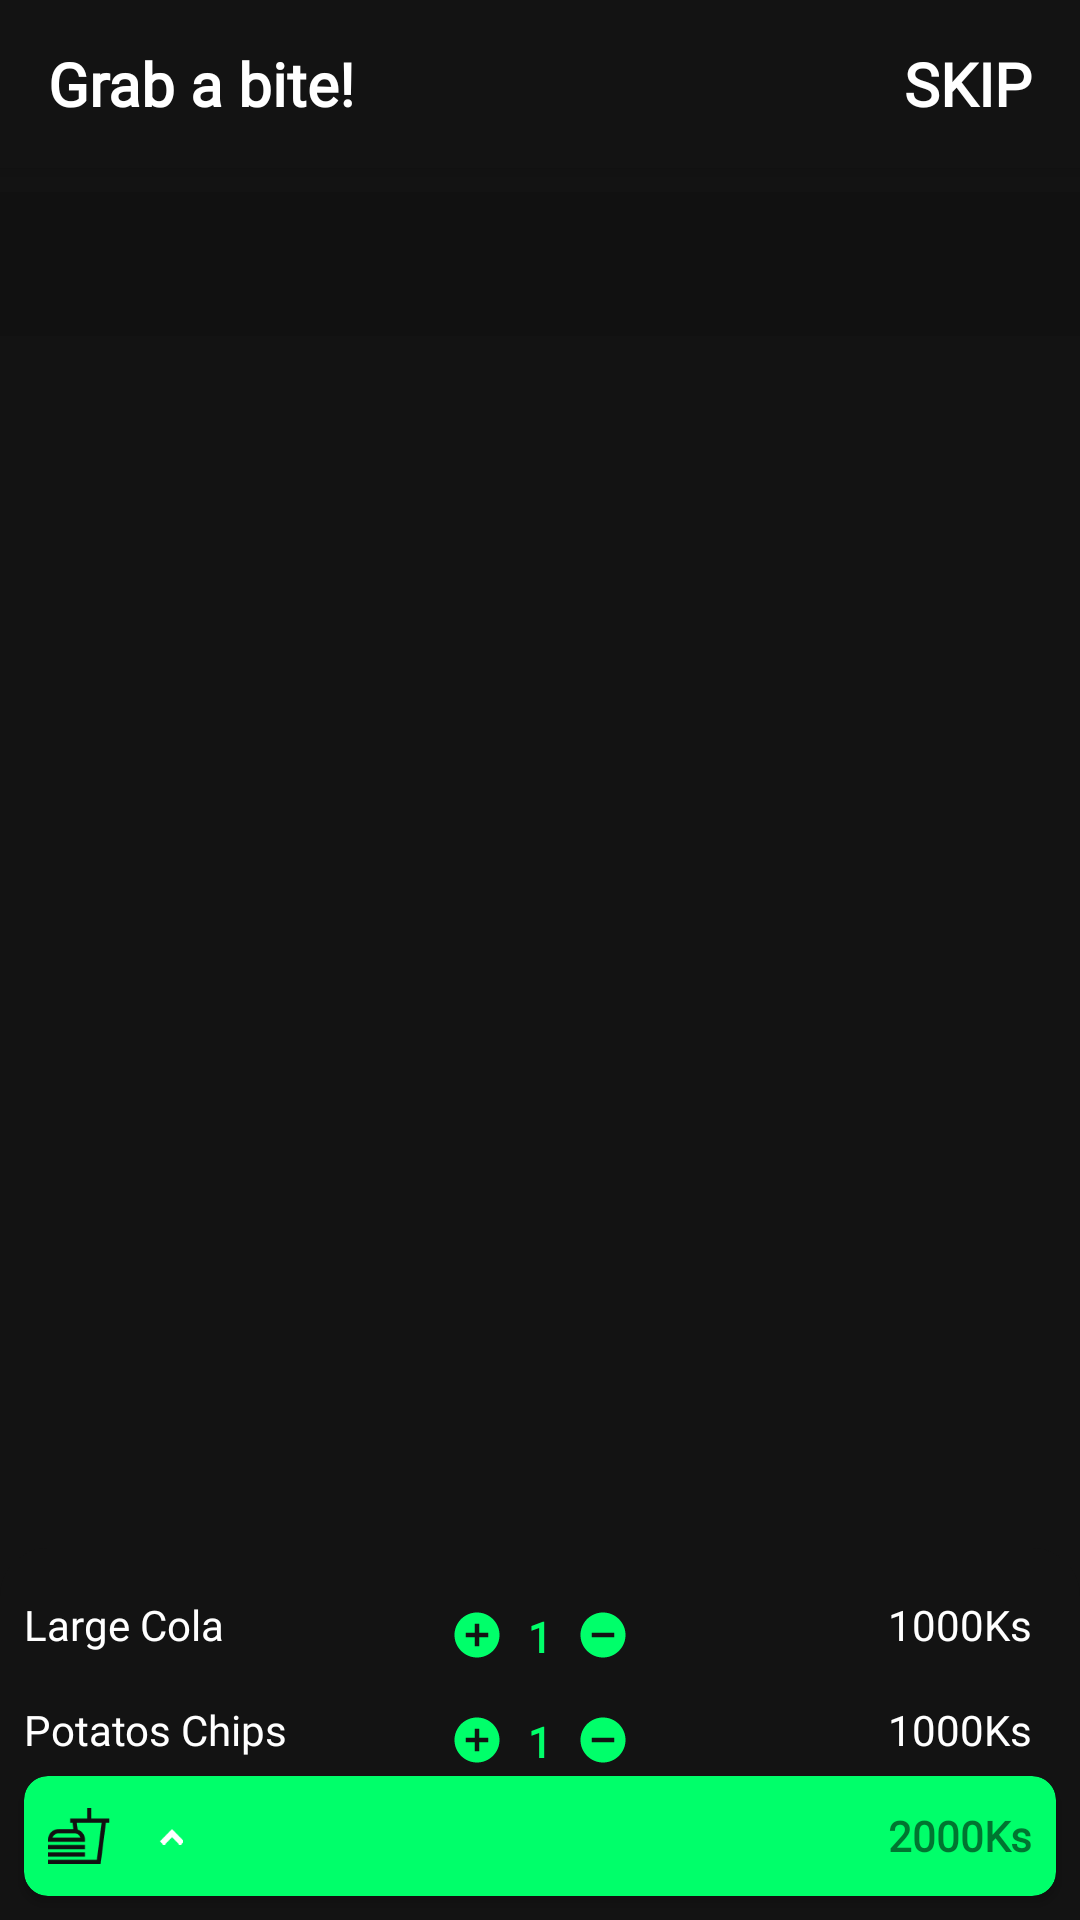

Produce the Android XML layout that renders to this screen, including the resource entries it uses.
<!-- AndroidManifest.xml: application theme Theme.MoviesBookingApp -->
<!-- res/layout/activity_grab_bite.xml -->
<?xml version="1.0" encoding="utf-8"?>
<androidx.coordinatorlayout.widget.CoordinatorLayout xmlns:android="http://schemas.android.com/apk/res/android"
    xmlns:app="http://schemas.android.com/apk/res-auto"
    xmlns:tools="http://schemas.android.com/tools"
    android:layout_width="match_parent"
    android:layout_height="match_parent"
    android:background="@color/colorPrimary"
    tools:context=".activities.GrabBiteActivity">

    <com.google.android.material.appbar.AppBarLayout
        android:layout_width="match_parent"
        android:layout_height="?attr/actionBarSize">

        <androidx.appcompat.widget.Toolbar
            android:layout_width="match_parent"
            android:layout_height="wrap_content"
            app:navigationIcon="@drawable/ic_baseline_arrow_back_ios_white_24dp"
            app:titleTextColor="@color/white">

            <RelativeLayout
                android:layout_width="match_parent"
                android:layout_height="wrap_content">

                <androidx.appcompat.widget.AppCompatTextView
                    android:layout_width="wrap_content"
                    android:layout_height="match_parent"
                    android:fontFamily="@font/dm_sans"
                    android:gravity="center_vertical"
                    android:text="Grab a bite!"
                    android:textColor="@color/white"
                    android:textSize="@dimen/text_regular_3x"
                    android:textStyle="bold" />

                <androidx.appcompat.widget.AppCompatTextView
                    android:id="@+id/tvSkip"
                    android:layout_width="wrap_content"
                    android:layout_height="match_parent"
                    android:layout_alignParentEnd="true"
                    android:fontFamily="@font/dm_sans"
                    android:gravity="center_vertical"
                    android:paddingStart="@dimen/margin_medium"
                    android:paddingEnd="@dimen/margin_medium_2"
                    android:text="SKIP"
                    android:textColor="@color/white"
                    android:textSize="@dimen/text_regular_3x"
                    android:textStyle="bold" />

                <androidx.appcompat.widget.AppCompatImageView
                    android:layout_width="wrap_content"
                    android:layout_height="match_parent"
                    android:layout_toStartOf="@id/tvSkip"
                    android:paddingEnd="@dimen/margin_medium_2"
                    app:srcCompat="@drawable/ic_baseline_search_white_24dp" />

            </RelativeLayout>

        </androidx.appcompat.widget.Toolbar>
    </com.google.android.material.appbar.AppBarLayout>


    <androidx.core.widget.NestedScrollView
        android:layout_width="match_parent"
        android:layout_height="match_parent"
        android:paddingBottom="@dimen/margin_medium_2"
        app:layout_behavior="com.google.android.material.appbar.AppBarLayout$ScrollingViewBehavior">

        <RelativeLayout
            android:layout_width="match_parent"
            android:layout_height="match_parent">

            <com.google.android.material.tabs.TabLayout
                android:id="@+id/tabLayoutGrabBite"
                android:layout_width="match_parent"
                android:layout_height="wrap_content"
                android:layout_marginTop="@dimen/margin_medium"
                android:background="@color/colorAppBar"
                app:tabIndicatorColor="@color/colorAccent"
                app:tabMode="scrollable"
                app:tabTextColor="@color/white" />

            <androidx.recyclerview.widget.RecyclerView
                android:id="@+id/rvGrabFood"
                android:layout_width="match_parent"
                android:layout_height="match_parent"
                android:paddingBottom="50dp"
                android:layout_below="@id/tabLayoutGrabBite" />

        </RelativeLayout>


    </androidx.core.widget.NestedScrollView>


    <androidx.cardview.widget.CardView
        android:id="@+id/cardView"
        android:layout_width="match_parent"
        android:layout_height="40dp"
        android:layout_gravity="bottom"
        android:layout_margin="@dimen/margin_medium"
        app:cardBackgroundColor="@color/colorAccent"
        app:cardCornerRadius="8dp">

        <RelativeLayout
            android:layout_width="match_parent"
            android:layout_height="match_parent"
            android:gravity="center_vertical">

            <androidx.appcompat.widget.AppCompatImageView
                android:id="@+id/ivFoodAndDrink"
                android:layout_width="wrap_content"
                android:layout_height="match_parent"
                android:layout_marginStart="@dimen/margin_medium"
                app:srcCompat="@drawable/ic_food_check_out" />

            <androidx.appcompat.widget.AppCompatImageView
                android:id="@+id/bottomSheetIndicator"
                android:layout_width="wrap_content"
                android:layout_height="match_parent"
                android:layout_marginStart="@dimen/margin_medium_2"
                android:layout_toEndOf="@id/ivFoodAndDrink"
                android:paddingEnd="16dp"
                app:srcCompat="@drawable/ic_top_arrow" />

            <androidx.appcompat.widget.AppCompatImageView
                android:id="@+id/ivForward"
                android:layout_width="wrap_content"
                android:layout_height="match_parent"
                android:layout_alignParentEnd="true"
                android:layout_marginEnd="@dimen/margin_medium"
                android:rotation="180"
                app:srcCompat="@drawable/ic_baseline_arrow_back_ios_black_20dp" />

            <androidx.appcompat.widget.AppCompatTextView
                android:layout_width="wrap_content"
                android:layout_height="match_parent"
                android:layout_toStartOf="@id/ivForward"
                android:fontFamily="@font/inter_medium"
                android:gravity="center_vertical"
                android:text="2000Ks"
                android:textStyle="bold" />
        </RelativeLayout>


    </androidx.cardview.widget.CardView>
    <include
        android:id="@+id/bottomSheet"
        layout="@layout/bottom_sheet" />





</androidx.coordinatorlayout.widget.CoordinatorLayout>
<!-- res/layout/bottom_sheet.xml (included above) -->
<?xml version="1.0" encoding="utf-8"?>
<RelativeLayout xmlns:android="http://schemas.android.com/apk/res/android"
    xmlns:app="http://schemas.android.com/apk/res-auto"
    style="?attr/bottomSheetStyle"
    android:layout_width="match_parent"
    android:layout_height="wrap_content"
    android:paddingBottom="50dp"
    android:background="@drawable/background_sheet"
    app:layout_behavior="@string/bottom_sheet_behavior">

    <androidx.appcompat.widget.AppCompatTextView
        android:id="@+id/tvLargeCola"
        android:layout_width="wrap_content"
        android:layout_height="wrap_content"
        android:layout_alignParentStart="true"
        android:layout_alignParentTop="true"
        android:layout_marginStart="@dimen/margin_medium"
        android:layout_marginTop="@dimen/margin_medium_2"
        android:fontFamily="@font/inter_medium"
        android:text="Large Cola"
        android:textColor="@color/white" />

    <LinearLayout
        android:layout_width="wrap_content"
        android:layout_height="wrap_content"
        android:layout_alignTop="@id/tvLargeCola"
        android:layout_centerHorizontal="true"
        android:layout_marginEnd="4dp"
        android:orientation="horizontal"
        android:paddingTop="@dimen/margin_small">

        <androidx.appcompat.widget.AppCompatImageView
            android:id="@+id/ivIncrease"
            android:layout_width="wrap_content"
            android:layout_height="wrap_content"
            app:srcCompat="@drawable/ic_baseline_add_circle_accent_18dp" />

        <androidx.appcompat.widget.AppCompatTextView
            android:layout_width="wrap_content"
            android:layout_height="wrap_content"
            android:layout_marginStart="@dimen/margin_medium"
            android:layout_marginEnd="@dimen/margin_medium"
            android:fontFamily="@font/inter_medium"
            android:text="1"
            android:textColor="@color/colorAccent"
            android:textStyle="bold" />

        <androidx.appcompat.widget.AppCompatImageView
            android:id="@+id/ivDecrease"
            android:layout_width="wrap_content"
            android:layout_height="wrap_content"
            app:srcCompat="@drawable/ic_baseline_remove_circle_accent_12dp" />


    </LinearLayout>

    <androidx.appcompat.widget.AppCompatTextView
        android:layout_width="wrap_content"
        android:layout_height="wrap_content"
        android:layout_alignTop="@id/tvLargeCola"
        android:layout_alignParentEnd="true"
        android:layout_marginEnd="@dimen/margin_medium_2"
        android:fontFamily="@font/inter_medium"
        android:text="1000Ks"
        android:textColor="@color/white" />

    <androidx.appcompat.widget.AppCompatTextView
        android:id="@+id/tvPotatochips"
        android:layout_width="wrap_content"
        android:layout_height="wrap_content"
        android:layout_below="@id/tvLargeCola"
        android:layout_alignParentStart="true"
        android:layout_marginStart="@dimen/margin_medium"
        android:layout_marginTop="@dimen/margin_medium_2"
        android:fontFamily="@font/inter_medium"
        android:text="Potatos Chips"
        android:textColor="@color/white" />

    <LinearLayout
        android:layout_width="wrap_content"
        android:layout_height="wrap_content"
        android:layout_alignTop="@id/tvPotatochips"
        android:layout_centerHorizontal="true"
        android:layout_marginEnd="4dp"
        android:orientation="horizontal"
        android:paddingTop="@dimen/margin_small">

        <androidx.appcompat.widget.AppCompatImageView
            android:id="@+id/ivIncrease1"
            android:layout_width="wrap_content"
            android:layout_height="wrap_content"
            app:srcCompat="@drawable/ic_baseline_add_circle_accent_18dp" />

        <androidx.appcompat.widget.AppCompatTextView
            android:layout_width="wrap_content"
            android:layout_height="wrap_content"
            android:layout_marginStart="@dimen/margin_medium"
            android:layout_marginEnd="@dimen/margin_medium"
            android:fontFamily="@font/inter_medium"
            android:text="1"
            android:textColor="@color/colorAccent"
            android:textStyle="bold" />

        <androidx.appcompat.widget.AppCompatImageView
            android:id="@+id/ivDecrease1"
            android:layout_width="wrap_content"
            android:layout_height="wrap_content"
            app:srcCompat="@drawable/ic_baseline_remove_circle_accent_12dp" />


    </LinearLayout>

    <androidx.appcompat.widget.AppCompatTextView
        android:layout_width="wrap_content"
        android:layout_height="wrap_content"
        android:layout_alignTop="@id/tvPotatochips"
        android:layout_alignParentEnd="true"
        android:layout_marginEnd="@dimen/margin_medium_2"
        android:fontFamily="@font/inter_medium"
        android:text="1000Ks"
        android:textColor="@color/white" />


</RelativeLayout>
<!-- resources referenced by this layout -->
<resources>
  <color name="colorAccent">#00FF6A</color>
  <color name="colorAppBar">#111111</color>
  <color name="colorPrimary">#131313</color>
  <color name="white">#FFFFFFFF</color>
  <dimen name="margin_medium">8dp</dimen>
  <dimen name="margin_medium_2">16dp</dimen>
  <dimen name="margin_small">4dp</dimen>
  <dimen name="text_regular_3x">20sp</dimen>
  <!-- drawable background_sheet (drawable) -->
  <?xml version="1.0" encoding="utf-8"?>
  <shape xmlns:android="http://schemas.android.com/apk/res/android"
      android:shape="rectangle">
      <solid android:color="@color/colorPrimary"/>
      <corners android:topLeftRadius="@dimen/margin_medium_2"
          android:topRightRadius="@dimen/margin_medium_2"/>
  
  </shape>
  <!-- drawable ic_baseline_add_circle_accent_18dp (drawable) -->
  <vector android:height="18dp" android:tint="#00FF6A"
      android:viewportHeight="24" android:viewportWidth="24"
      android:width="18dp" xmlns:android="http://schemas.android.com/apk/res/android">
      <path android:fillColor="@android:color/white" android:pathData="M12,2C6.48,2 2,6.48 2,12s4.48,10 10,10 10,-4.48 10,-10S17.52,2 12,2zM17,13h-4v4h-2v-4L7,13v-2h4L11,7h2v4h4v2z"/>
  </vector>
  <!-- drawable ic_baseline_remove_circle_accent_12dp (drawable) -->
  <vector android:height="18dp" android:tint="#00FF6A"
      android:viewportHeight="24" android:viewportWidth="24"
      android:width="18dp" xmlns:android="http://schemas.android.com/apk/res/android">
      <path android:fillColor="@android:color/white" android:pathData="M12,2C6.48,2 2,6.48 2,12s4.48,10 10,10 10,-4.48 10,-10S17.52,2 12,2zM17,13L7,13v-2h10v2z"/>
  </vector>
  <!-- drawable ic_food_check_out: png bitmap (drawable-xxxhdpi, 1170 bytes) -->
  <!-- drawable ic_top_arrow: png bitmap (drawable-xxxhdpi, 264 bytes) -->
  <style name="Theme.MoviesBookingApp" parent="Theme.MaterialComponents.DayNight.NoActionBar">
          
          <item name="colorPrimary">@color/colorPrimary</item>
          <item name="colorPrimaryDark">@color/colorPrimaryDark</item>
          <item name="colorAccent">@color/colorAccent</item>
  
          <item name="android:windowActionBar">false</item>
  
          
          <item name="android:statusBarColor" tools:targetApi="l">@color/colorPrimaryDark</item>
          
          <item name="android:textColorHint">@color/colorSecondaryText</item>
      </style>
  <color name="colorPrimaryDark">#000000</color>
  <color name="colorSecondaryText">#9E9E9E</color>
</resources>
